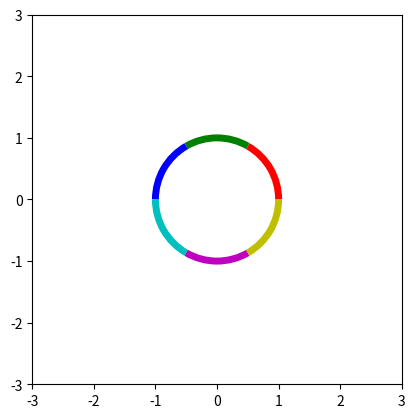

The matplotlib source for this figure:
import numpy as np
import matplotlib.pyplot as plt
from matplotlib.patches import Arc
from matplotlib.transforms import Affine2D

fig, ax = plt.subplots()

# create six colored arcs
colors = ['r', 'g', 'b', 'c', 'm', 'y']
arcs = []

for i in range(6):
    arc = Arc(
        (0, 0),           # center
        width=2,
        height=2,
        theta1=60*i,
        theta2=60*(i+1),
        lw=5,
        color=colors[i]
    )
    ax.add_patch(arc)
    arcs.append(arc)

ax.set_aspect('equal')
ax.set_xlim(-3, 3)
ax.set_ylim(-3, 3)

plt.show()
